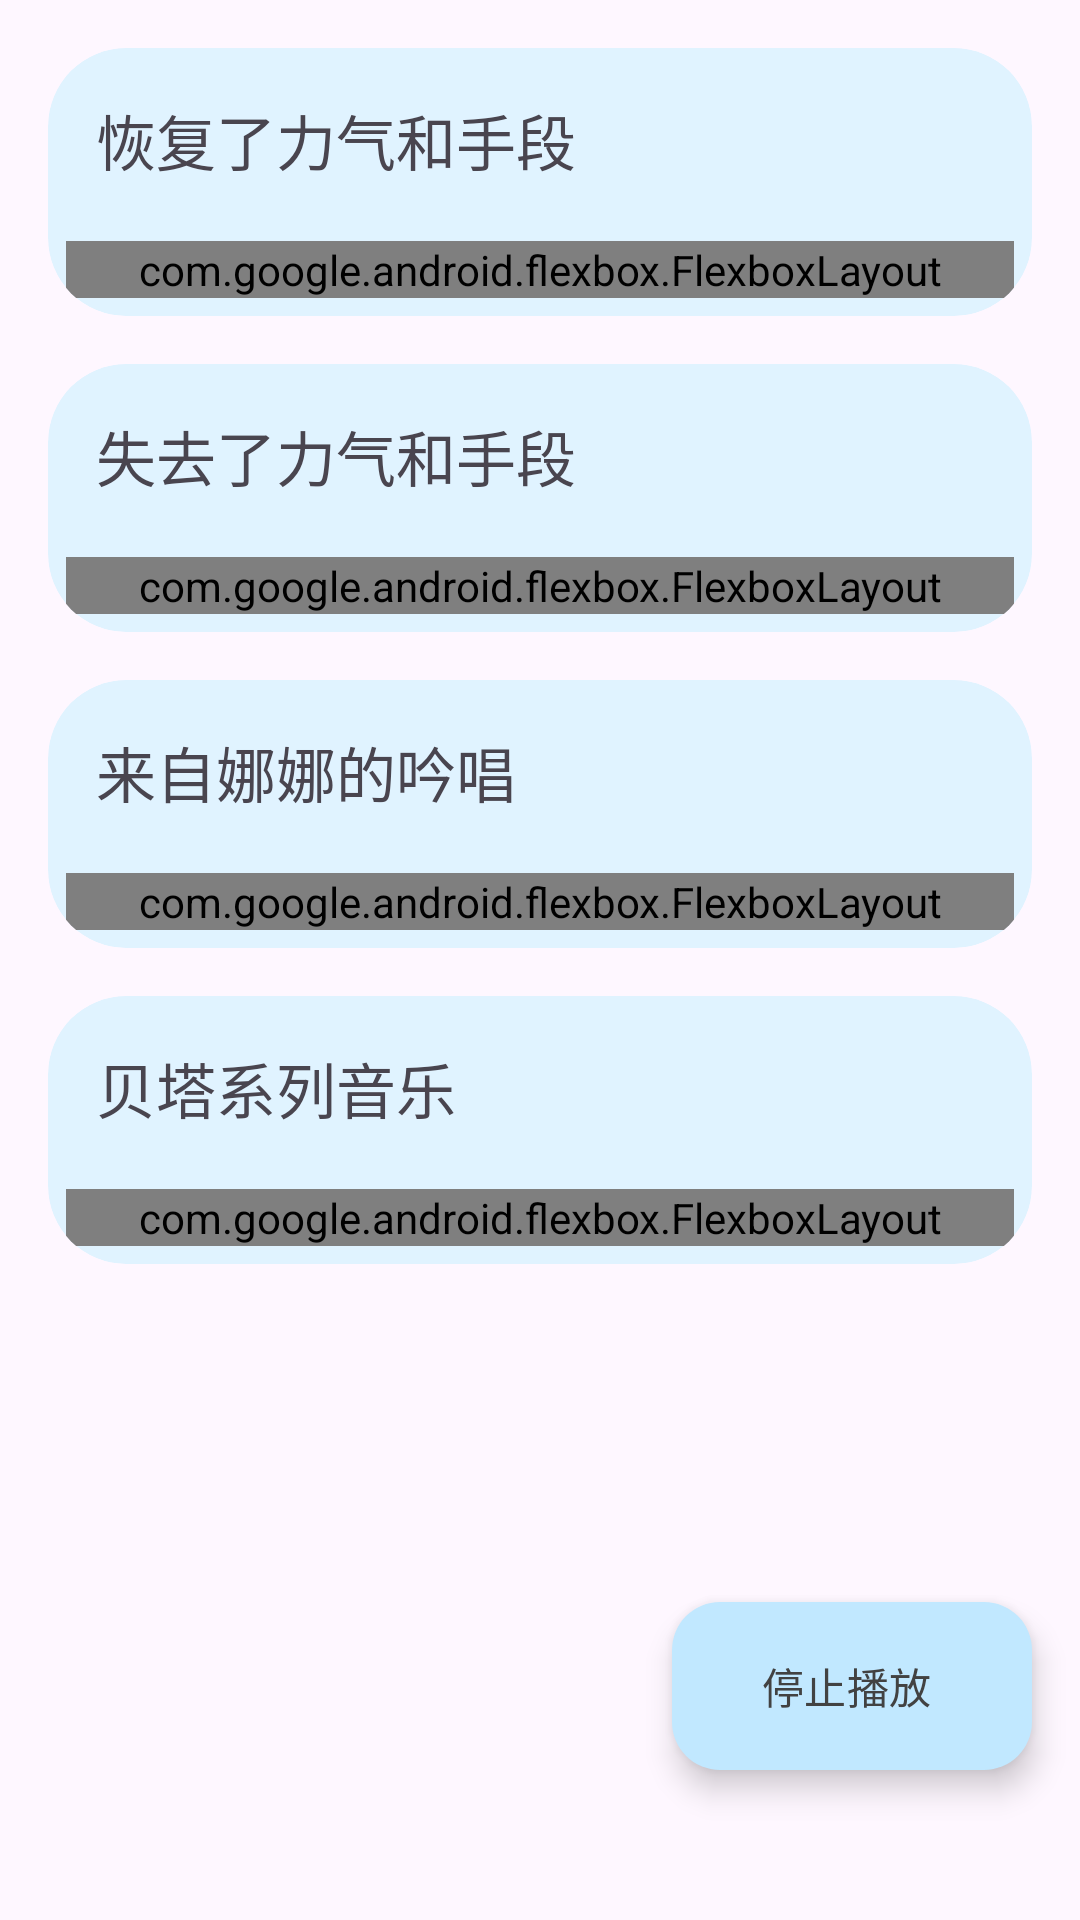

This screen was rendered from an Android layout file. Write that file and the resources it references.
<!-- AndroidManifest.xml: application theme Theme.MyApp -->
<!-- res/layout/fragment_nana.xml -->
<?xml version="1.0" encoding="utf-8"?>
<androidx.constraintlayout.widget.ConstraintLayout xmlns:android="http://schemas.android.com/apk/res/android"
    xmlns:tools="http://schemas.android.com/tools"
    android:layout_width="match_parent"
    android:layout_height="match_parent"
    xmlns:app="http://schemas.android.com/apk/res-auto">

    <ScrollView
        android:id="@+id/scrollView"
        android:layout_width="0dp"
        android:layout_height="0dp"
        app:layout_constraintBottom_toBottomOf="parent"
        app:layout_constraintEnd_toEndOf="parent"
        app:layout_constraintHorizontal_bias="0.0"
        app:layout_constraintStart_toStartOf="parent"
        app:layout_constraintTop_toTopOf="parent"
        app:layout_constraintVertical_bias="1.0">

        <LinearLayout
            android:layout_width="match_parent"
            android:layout_height="wrap_content"
            android:orientation="vertical"
            android:padding="16dp">

            
            <androidx.cardview.widget.CardView
                android:layout_width="match_parent"
                android:layout_height="wrap_content"
                android:layout_marginBottom="16dp"
                android:backgroundTint="@color/main"
                app:cardCornerRadius="26dp"
                app:cardElevation="0dp">

                <LinearLayout
                    android:layout_width="match_parent"
                    android:layout_height="wrap_content"
                    android:orientation="vertical"
                    android:padding="6dp">

                    <TextView
                        android:id="@+id/toggle_button_textview"
                        android:layout_width="match_parent"
                        android:layout_height="match_parent"
                        android:background="?attr/selectableItemBackground"
                        android:clickable="true"
                        android:focusable="true"
                        android:padding="10dp"
                        android:text="@string/recover"
                        android:textSize="20sp" />

                    <View
                        android:id="@+id/divider_recover"
                        android:layout_width="match_parent"
                        android:layout_height="1dp"
                        android:layout_marginTop="8dp"
                        android:background="@color/darker_gray"
                        android:visibility="invisible"/>

                    <com.google.android.flexbox.FlexboxLayout
                        android:id="@+id/button_container"
                        android:layout_width="match_parent"
                        android:layout_height="wrap_content"
                        app:alignContent="stretch"
                        app:alignItems="stretch"
                        app:flexWrap="wrap"
                        app:justifyContent="flex_start">

                    </com.google.android.flexbox.FlexboxLayout>

                </LinearLayout>

            </androidx.cardview.widget.CardView>

            
            <androidx.cardview.widget.CardView
                android:layout_width="match_parent"
                android:layout_height="wrap_content"
                android:layout_marginBottom="16dp"
                android:backgroundTint="@color/main"
                app:cardCornerRadius="26dp"
                app:cardElevation="0dp">

                <LinearLayout
                    android:layout_width="match_parent"
                    android:layout_height="wrap_content"
                    android:orientation="vertical"
                    android:padding="6dp">

                    <TextView
                        android:id="@+id/toggle_button_lose"
                        android:layout_width="match_parent"
                        android:layout_height="match_parent"
                        android:background="?attr/selectableItemBackground"
                        android:clickable="true"
                        android:focusable="true"
                        android:padding="10dp"
                        android:text="@string/lose"
                        android:textSize="20sp" />

                    <View
                        android:id="@+id/divider_lose"
                        android:layout_width="match_parent"
                        android:layout_height="1dp"
                        android:layout_marginTop="8dp"
                        android:background="@color/darker_gray"
                        android:visibility="invisible"/>

                    <com.google.android.flexbox.FlexboxLayout
                        android:id="@+id/button_lose"
                        android:layout_width="match_parent"
                        android:layout_height="wrap_content"
                        app:alignContent="stretch"
                        app:alignItems="stretch"
                        app:flexWrap="wrap"
                        app:justifyContent="flex_start">

                    </com.google.android.flexbox.FlexboxLayout>

                </LinearLayout>

            </androidx.cardview.widget.CardView>

            
            <androidx.cardview.widget.CardView
                android:layout_width="match_parent"
                android:layout_height="wrap_content"
                android:layout_marginBottom="16dp"
                android:backgroundTint="@color/main"
                app:cardCornerRadius="26dp"
                app:cardElevation="0dp">

                <LinearLayout
                    android:layout_width="match_parent"
                    android:layout_height="wrap_content"
                    android:orientation="vertical"
                    android:padding="6dp">

                    <TextView
                        android:id="@+id/toggle_button_nanasing"
                        android:layout_width="match_parent"
                        android:layout_height="match_parent"
                        android:background="?attr/selectableItemBackground"
                        android:clickable="true"
                        android:focusable="true"
                        android:padding="10dp"
                        android:text="@string/nanasing"
                        android:textSize="20sp" />

                    <View
                        android:id="@+id/divider_sing"
                        android:layout_width="match_parent"
                        android:layout_height="1dp"
                        android:layout_marginTop="8dp"
                        android:background="@color/darker_gray"
                        android:visibility="invisible"/>

                    <com.google.android.flexbox.FlexboxLayout
                        android:id="@+id/button_nanasing"
                        android:layout_width="match_parent"
                        android:layout_height="wrap_content"
                        app:alignContent="stretch"
                        app:alignItems="stretch"
                        app:flexWrap="wrap"
                        app:justifyContent="flex_start">

                    </com.google.android.flexbox.FlexboxLayout>

                </LinearLayout>

            </androidx.cardview.widget.CardView>

            
            <androidx.cardview.widget.CardView
                android:layout_width="match_parent"
                android:layout_height="wrap_content"
                android:layout_marginBottom="16dp"
                android:backgroundTint="@color/main"
                app:cardCornerRadius="26dp"
                app:cardElevation="0dp">

                <LinearLayout
                    android:layout_width="match_parent"
                    android:layout_height="wrap_content"
                    android:orientation="vertical"
                    android:padding="6dp">

                    <TextView
                        android:id="@+id/toggle_button_nanasong"
                        android:layout_width="match_parent"
                        android:layout_height="match_parent"
                        android:background="?attr/selectableItemBackground"
                        android:clickable="true"
                        android:focusable="true"
                        android:padding="10dp"
                        android:text="@string/nanasong"
                        android:textSize="20sp" />

                    <View
                        android:id="@+id/divider_song"
                        android:layout_width="match_parent"
                        android:layout_height="1dp"
                        android:layout_marginTop="8dp"
                        android:background="@color/darker_gray"
                        android:visibility="invisible"/>

                    <com.google.android.flexbox.FlexboxLayout
                        android:id="@+id/button_nanasong"
                        android:layout_width="match_parent"
                        android:layout_height="wrap_content"
                        app:alignContent="stretch"
                        app:alignItems="stretch"
                        app:flexWrap="wrap"
                        app:justifyContent="flex_start">
                        
                    </com.google.android.flexbox.FlexboxLayout>

                </LinearLayout>

            </androidx.cardview.widget.CardView>
        </LinearLayout>

    </ScrollView>

    <com.google.android.material.floatingactionbutton.ExtendedFloatingActionButton
        android:id="@+id/fab"
        android:layout_width="wrap_content"
        android:layout_height="wrap_content"
        android:text="@string/stopaudio"
        android:textColor="@color/cardview_dark_background"
        app:backgroundTint="@color/OnPrimary"
        app:layout_constraintBottom_toBottomOf="parent"
        app:layout_constraintEnd_toEndOf="parent"
        android:layout_marginEnd="16dp"
        android:layout_marginBottom="50dp" />

</androidx.constraintlayout.widget.ConstraintLayout>
<!-- resources referenced by this layout -->
<resources>
  <color name="OnPrimary">@android:color/system_accent1_100</color>
  <color name="darker_gray">#FF808080</color>
  <color name="main">@android:color/system_accent1_50</color>
  <string name="lose">失去了力气和手段</string>
  <string name="nanasing">来自娜娜的吟唱</string>
  <string name="nanasong">贝塔系列音乐</string>
  <string name="recover">恢复了力气和手段</string>
  <string name="stopaudio">停止播放</string>
  <style name="Theme.MyApp" parent="Base.Theme.MyApp" />
  <style name="Base.Theme.MyApp" parent="Theme.Material3.DayNight.NoActionBar">
          
          
      <item name="colorPrimary">@color/main_500</item>
      <item name="colorPrimaryVariant">@color/main_dark_800</item>
      <item name="colorOnPrimary">@color/white</item>
      <item name="colorSecondary">@color/secondary_600</item>
      <item name="divider">@color/darker_gray</item>
      </style>
  <color name="main_500">@android:color/system_accent1_200</color>
  <color name="main_dark_800">@android:color/system_accent1_800</color>
  <color name="white">#FFFFFFFF</color>
  <color name="secondary_600">@android:color/system_accent2_100</color>
</resources>
